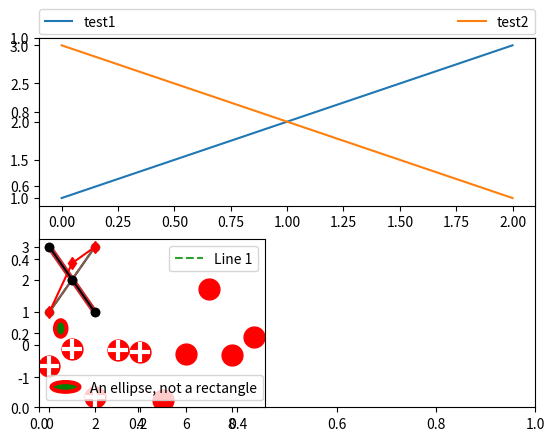

Generate this figure with matplotlib:
%matplotlib inline

import matplotlib.patches as mpatches
import matplotlib.pyplot as plt

red_patch = mpatches.Patch(color='red', label='The red data')
plt.legend(handles=[red_patch])

plt.show()

import matplotlib.lines as mlines

blue_line = mlines.Line2D([], [], color='blue', marker='*',
                          markersize=15, label='Blue stars')
plt.legend(handles=[blue_line])

plt.show()

plt.subplot(211)
plt.plot([1, 2, 3], label="test1")
plt.plot([3, 2, 1], label="test2")

# Place a legend above this subplot, expanding itself to
# fully use the given bounding box.
plt.legend(bbox_to_anchor=(0., 1.02, 1., .102), loc='lower left',
           ncol=2, mode="expand", borderaxespad=0.)

plt.subplot(223)
plt.plot([1, 2, 3], label="test1")
plt.plot([3, 2, 1], label="test2")
# Place a legend to the right of this smaller subplot.
plt.legend(bbox_to_anchor=(1.05, 1), loc='upper left', borderaxespad=0.)

plt.show()

line1, = plt.plot([1, 2, 3], label="Line 1", linestyle='--')
line2, = plt.plot([3, 2, 1], label="Line 2", linewidth=4)

# Create a legend for the first line.
first_legend = plt.legend(handles=[line1], loc='upper right')

# Add the legend manually to the current Axes.
ax = plt.gca().add_artist(first_legend)

# Create another legend for the second line.
plt.legend(handles=[line2], loc='lower right')

plt.show()

from matplotlib.legend_handler import HandlerLine2D

line1, = plt.plot([3, 2, 1], marker='o', label='Line 1')
line2, = plt.plot([1, 2, 3], marker='o', label='Line 2')

plt.legend(handler_map={line1: HandlerLine2D(numpoints=4)})

from numpy.random import randn

z = randn(10)

red_dot, = plt.plot(z, "ro", markersize=15)
# Put a white cross over some of the data.
white_cross, = plt.plot(z[:5], "w+", markeredgewidth=3, markersize=15)

plt.legend([red_dot, (red_dot, white_cross)], ["Attr A", "Attr A+B"])

from matplotlib.legend_handler import HandlerLine2D, HandlerTuple

p1, = plt.plot([1, 2.5, 3], 'r-d')
p2, = plt.plot([3, 2, 1], 'k-o')

l = plt.legend([(p1, p2)], ['Two keys'], numpoints=1,
               handler_map={tuple: HandlerTuple(ndivide=None)})

import matplotlib.patches as mpatches


class AnyObject(object):
    pass


class AnyObjectHandler(object):
    def legend_artist(self, legend, orig_handle, fontsize, handlebox):
        x0, y0 = handlebox.xdescent, handlebox.ydescent
        width, height = handlebox.width, handlebox.height
        patch = mpatches.Rectangle([x0, y0], width, height, facecolor='red',
                                   edgecolor='black', hatch='xx', lw=3,
                                   transform=handlebox.get_transform())
        handlebox.add_artist(patch)
        return patch


plt.legend([AnyObject()], ['My first handler'],
           handler_map={AnyObject: AnyObjectHandler()})

from matplotlib.legend_handler import HandlerPatch


class HandlerEllipse(HandlerPatch):
    def create_artists(self, legend, orig_handle,
                       xdescent, ydescent, width, height, fontsize, trans):
        center = 0.5 * width - 0.5 * xdescent, 0.5 * height - 0.5 * ydescent
        p = mpatches.Ellipse(xy=center, width=width + xdescent,
                             height=height + ydescent)
        self.update_prop(p, orig_handle, legend)
        p.set_transform(trans)
        return [p]


c = mpatches.Circle((0.5, 0.5), 0.25, facecolor="green",
                    edgecolor="red", linewidth=3)
plt.gca().add_patch(c)

plt.legend([c], ["An ellipse, not a rectangle"],
           handler_map={mpatches.Circle: HandlerEllipse()})